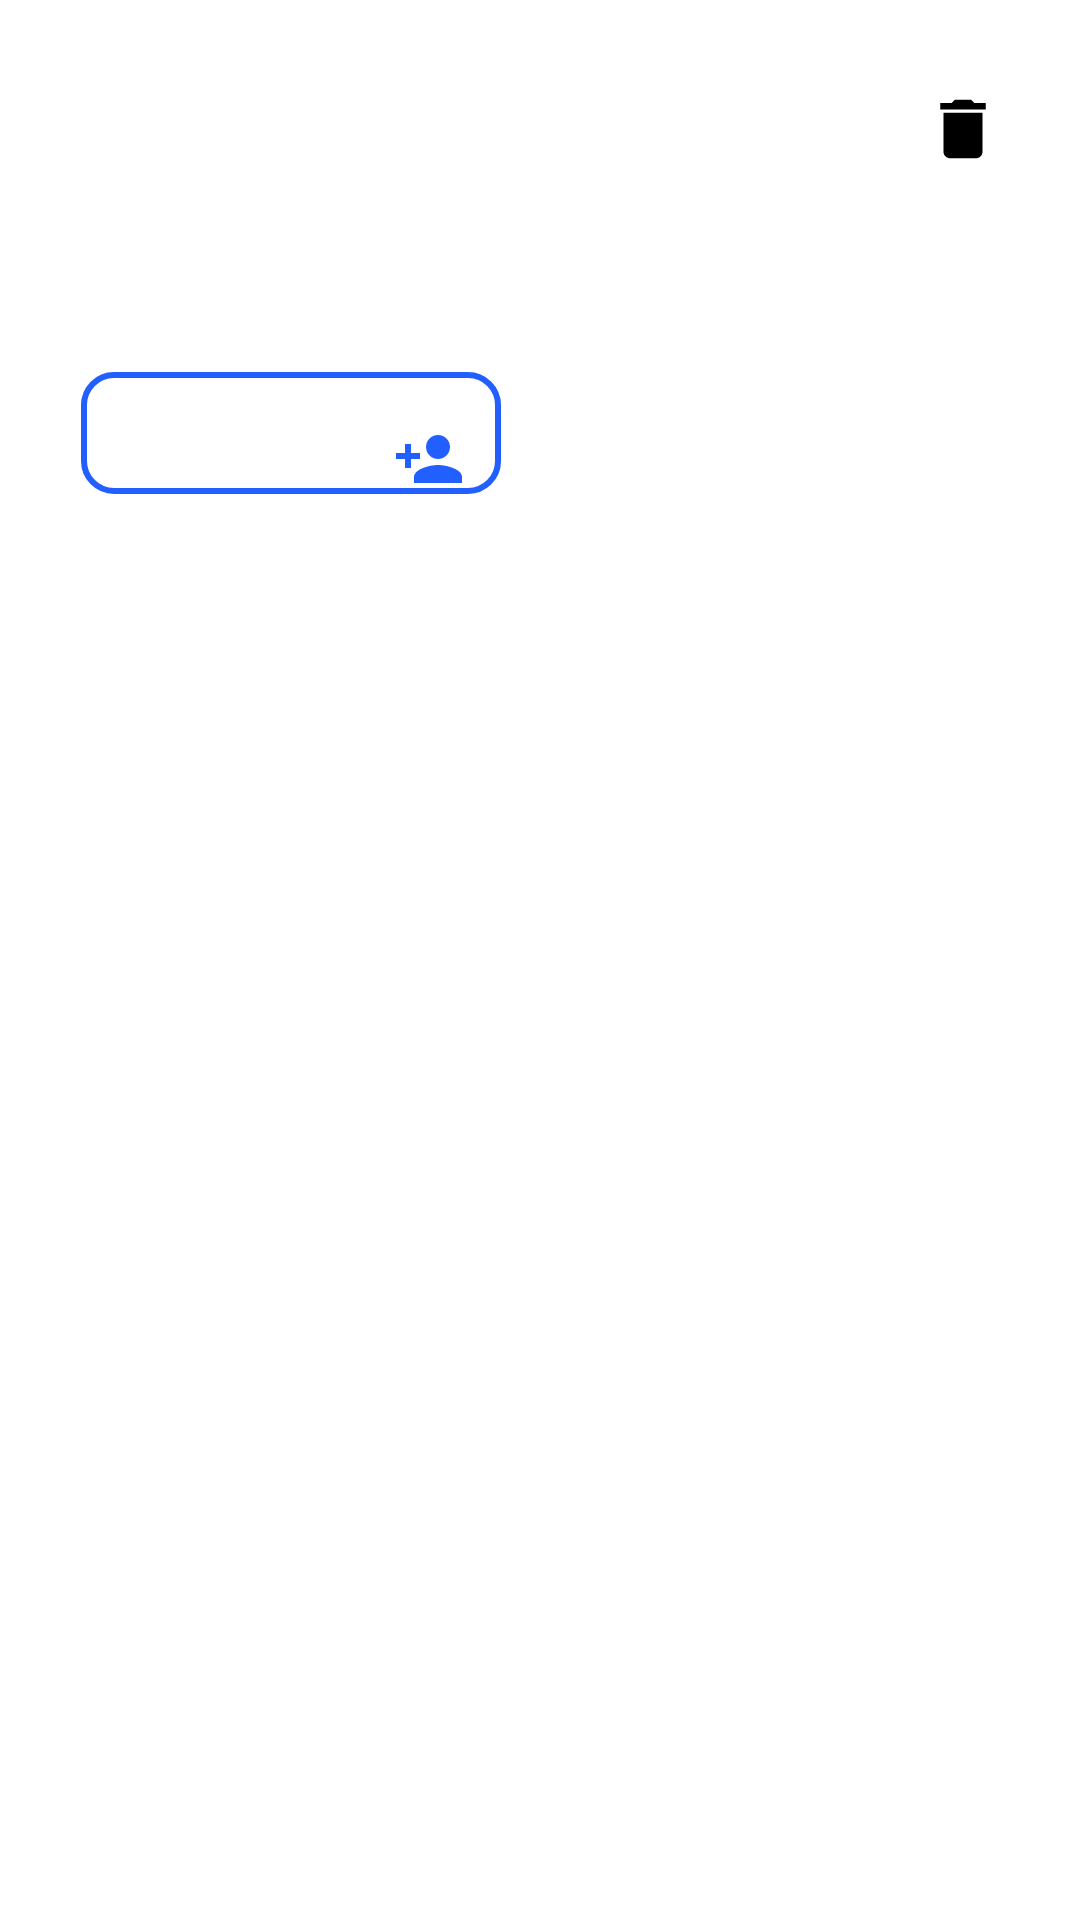

Produce the Android XML layout that renders to this screen, including the resource entries it uses.
<!-- AndroidManifest.xml: application theme Theme.TeamGo -->
<!-- res/layout/activity_todo_list.xml -->
<?xml version="1.0" encoding="utf-8"?>
<androidx.constraintlayout.widget.ConstraintLayout xmlns:android="http://schemas.android.com/apk/res/android"
    xmlns:app="http://schemas.android.com/apk/res-auto"
    xmlns:tools="http://schemas.android.com/tools"
    android:layout_width="match_parent"
    android:layout_height="match_parent">

    <ImageButton
        android:id="@+id/back"
        android:layout_width="wrap_content"
        android:layout_height="wrap_content"
        android:layout_marginStart="10dp"
        android:layout_marginTop="16dp"
        android:layout_marginEnd="282dp"
        android:backgroundTint="@color/white"
        app:layout_constraintBottom_toTopOf="@+id/project_name3"
        app:layout_constraintEnd_toEndOf="parent"
        app:layout_constraintHorizontal_bias="0.0"
        app:layout_constraintStart_toStartOf="parent"
        app:layout_constraintTop_toTopOf="parent"
        app:layout_constraintVertical_bias="0.0"
        app:srcCompat="@drawable/vec_back"
        tools:ignore="SpeakableTextPresentCheck" />


    <ImageButton
        android:id="@+id/DeletePj_btn"
        android:layout_width="wrap_content"
        android:layout_height="wrap_content"
        android:layout_marginTop="30dp"
        android:layout_marginEnd="26dp"
        android:layout_marginBottom="32dp"
        android:background="#00FFFFFF"
        app:layout_constraintBottom_toTopOf="@+id/project_name3"
        app:layout_constraintEnd_toEndOf="parent"
        app:layout_constraintHorizontal_bias="1.0"
        app:layout_constraintStart_toEndOf="@+id/back"
        app:layout_constraintTop_toTopOf="parent"
        app:layout_constraintVertical_bias="0.0"
        app:srcCompat="@drawable/vec_delet"
        tools:ignore="TouchTargetSizeCheck,SpeakableTextPresentCheck" />

    <TextView
        android:id="@+id/project_name3"
        android:layout_width="300dp"
        android:layout_height="wrap_content"
        android:layout_marginStart="26dp"
        android:layout_marginTop="80dp"
        android:layout_marginEnd="190dp"
        android:textSize="25sp"
        android:fontFamily="@font/gmarketsansttfmedium"
        app:layout_constraintBottom_toTopOf="@+id/allday"
        app:layout_constraintEnd_toEndOf="parent"
        app:layout_constraintHorizontal_bias="0.0"
        app:layout_constraintStart_toStartOf="parent"
        app:layout_constraintTop_toTopOf="parent" />

    <TextView
        android:id="@+id/allday"
        android:layout_width="250dp"
        android:layout_height="wrap_content"
        android:layout_marginStart="26dp"
        android:layout_marginBottom="6dp"
        android:textSize="14sp"
        android:fontFamily="@font/gmarketsansttfmedium"
        app:layout_constraintBottom_toTopOf="@+id/Member"
        app:layout_constraintEnd_toEndOf="parent"
        app:layout_constraintHorizontal_bias="0.0"
        app:layout_constraintStart_toStartOf="parent"
        app:layout_constraintTop_toBottomOf="@+id/project_name3" />

    <TextView
        android:id="@+id/Member"
        android:layout_width="140dp"
        android:layout_height="wrap_content"
        android:layout_marginBottom="5dp"
        android:background="@drawable/radius"
        android:padding="10dp"
        android:fontFamily="@font/gmarketsansttfmedium"
        android:text="프로젝트 팀원"
        android:textColor="@color/white"
        android:textSize="14dp"
        app:layout_constraintBottom_toTopOf="@+id/scrollView3"
        app:layout_constraintEnd_toEndOf="parent"
        app:layout_constraintHorizontal_bias="0.122"
        app:layout_constraintStart_toStartOf="parent"
        app:layout_constraintTop_toBottomOf="@+id/allday" />

    <ScrollView
        android:id="@+id/scrollView3"
        android:layout_width="0dp"
        android:layout_height="409dp"
        app:layout_constraintBottom_toBottomOf="parent"
        app:layout_constraintEnd_toEndOf="parent"
        app:layout_constraintHorizontal_bias="0.0"
        app:layout_constraintStart_toStartOf="parent"
        app:layout_constraintTop_toTopOf="parent"
        app:layout_constraintVertical_bias="0.67"
        tools:ignore="SpeakableTextPresentCheck">

        <LinearLayout
            android:id="@+id/personnel"
            android:layout_width="312dp"
            android:layout_height="wrap_content"
            android:layout_marginLeft="24dp"
            android:layout_marginBottom="20dp"
            android:background="@color/white"
            android:fontFamily="@font/gmarketsansttfmedium"
            android:orientation="vertical"/>

    </ScrollView>

    <ImageButton
        android:id="@+id/invitation_btn"
        android:layout_width="wrap_content"
        android:layout_height="wrap_content"
        android:layout_marginEnd="26dp"
        android:backgroundTint="#00FFFFFF"
        android:translationY="-2dp"
        app:layout_constraintBottom_toBottomOf="parent"
        app:layout_constraintEnd_toEndOf="parent"
        app:layout_constraintHorizontal_bias="0.355"
        app:layout_constraintStart_toStartOf="@+id/Member"
        app:layout_constraintTop_toBottomOf="@+id/allday"
        app:layout_constraintVertical_bias="0.032"
        app:srcCompat="@drawable/ic_baseline_person_add_24"
        tools:ignore="TouchTargetSizeCheck,SpeakableTextPresentCheck" />


</androidx.constraintlayout.widget.ConstraintLayout>
<!-- resources referenced by this layout -->
<resources>
  <color name="white">#FFFFFFFF</color>
  <!-- drawable ic_baseline_person_add_24 (drawable) -->
  <vector android:height="24dp" android:tint="@color/mainBlue"
      android:viewportHeight="24" android:viewportWidth="24"
      android:width="24dp" xmlns:android="http://schemas.android.com/apk/res/android">
      <path android:fillColor="@android:color/white" android:pathData="M15,12c2.21,0 4,-1.79 4,-4s-1.79,-4 -4,-4 -4,1.79 -4,4 1.79,4 4,4zM6,10L6,7L4,7v3L1,10v2h3v3h2v-3h3v-2L6,10zM15,14c-2.67,0 -8,1.34 -8,4v2h16v-2c0,-2.66 -5.33,-4 -8,-4z"/>
  </vector>
  <!-- drawable radius (drawable) -->
  <?xml version="1.0" encoding="utf-8"?>
  <selector xmlns:android="http://schemas.android.com/apk/res/android">
      <item>
          <shape android:shape="rectangle">
              <stroke android:color="@color/mainBlue"
                  android:width="2dp"/>
              <solid android:color="#EAEAEA" />
              <corners android:radius="10dp"/>
              <solid android:color="@color/white"/>
          </shape>
      </item>
  
  
  
  </selector>
  <!-- drawable vec_delet (drawable) -->
  <vector android:height="26dp" android:tint="@color/black"
      android:viewportHeight="24" android:viewportWidth="24"
      android:width="26dp" xmlns:android="http://schemas.android.com/apk/res/android">
      <path android:fillColor="@android:color/white" android:pathData="M6,19c0,1.1 0.9,2 2,2h8c1.1,0 2,-0.9 2,-2V7H6v12zM19,4h-3.5l-1,-1h-5l-1,1H5v2h14V4z"/>
  </vector>
  <style name="Theme.TeamGo" parent="Theme.MaterialComponents.DayNight.NoActionBar">
          
          <item name="colorPrimary">@color/mainBlue</item>
          <item name="colorOnPrimary">@color/white</item>
          
          <item name="android:statusBarColor">@color/white</item>
          <item name="android:windowLightStatusBar">true</item>
          <item name="android:windowAnimationStyle">@null</item>
      </style>
  <color name="mainBlue">#215FFF</color>
  <color name="black">#FF000000</color>
</resources>
